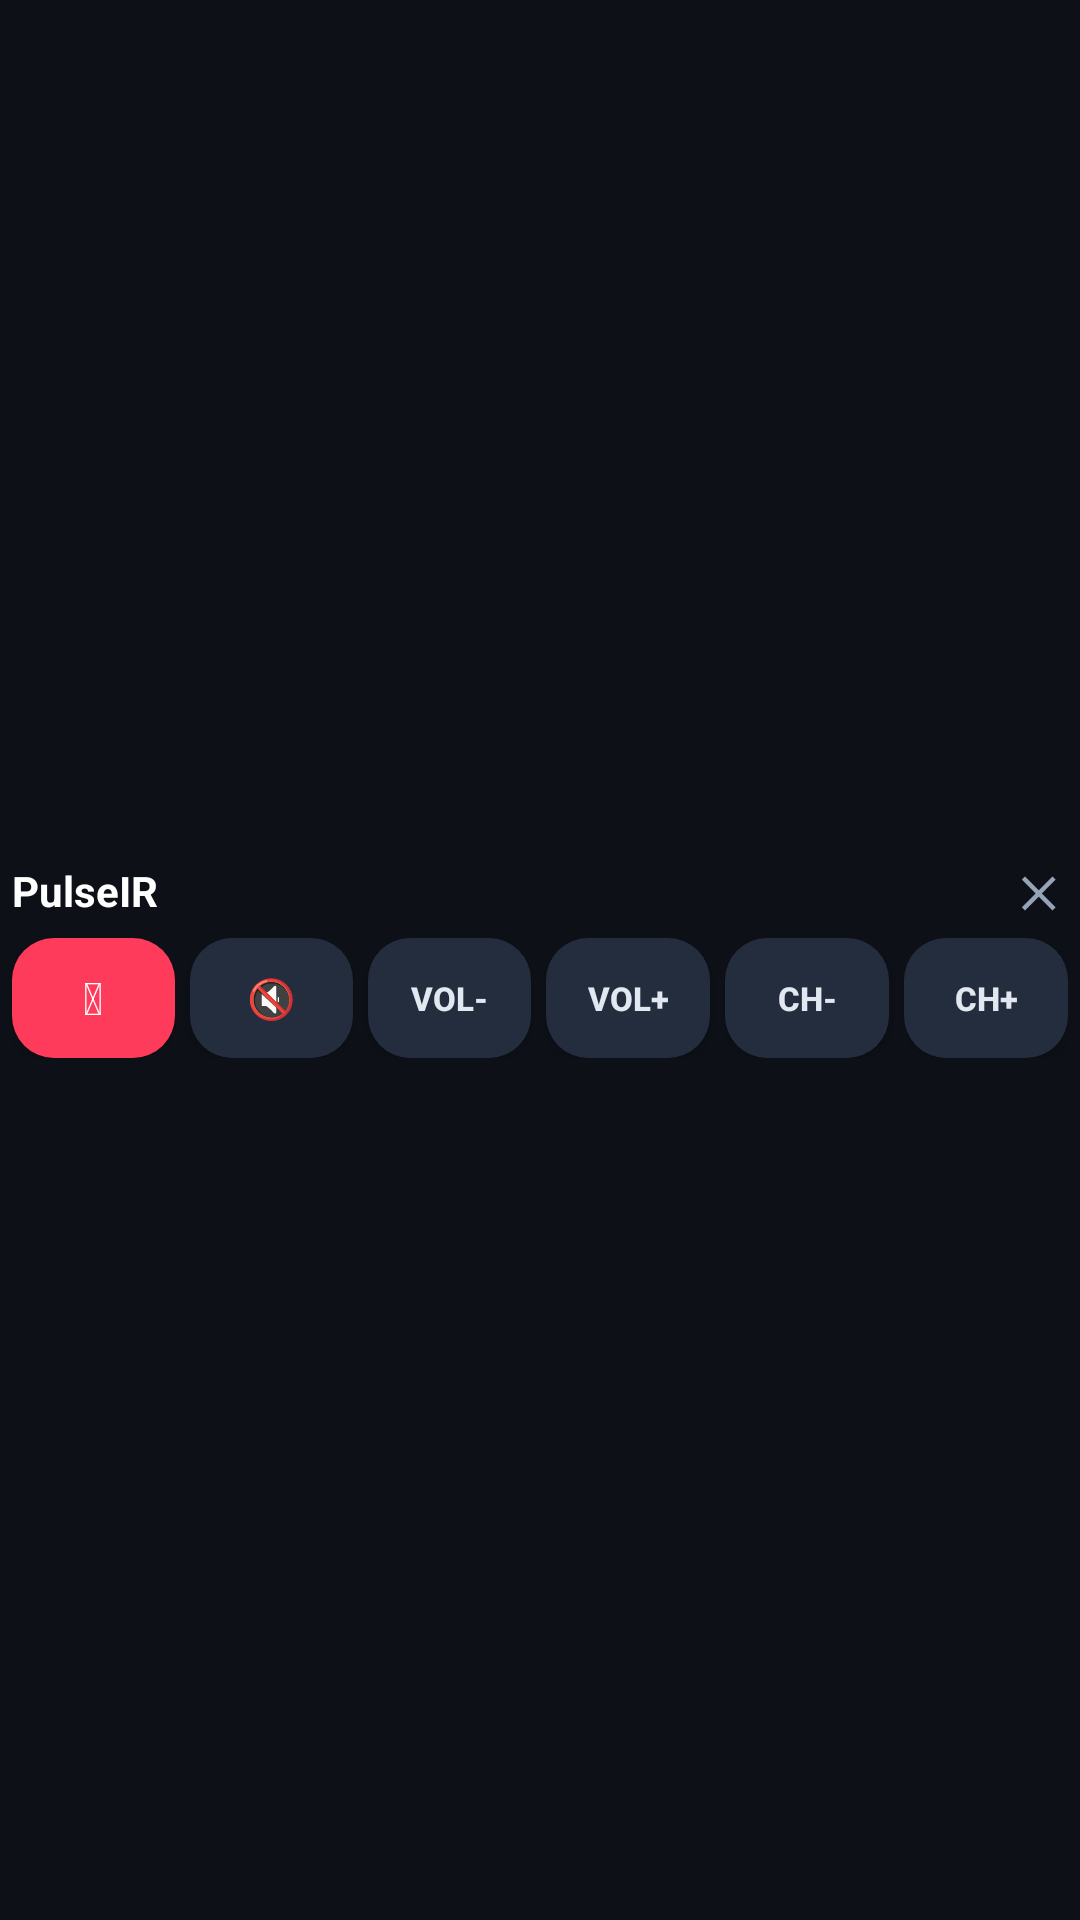

Reconstruct the res/layout file that produces this screen, plus the resources it refers to.
<!-- AndroidManifest.xml: application theme Theme.PulseIR -->
<!-- res/layout/notif_lockscreen_remote.xml -->
<?xml version="1.0" encoding="utf-8"?>
<LinearLayout xmlns:android="http://schemas.android.com/apk/res/android"
    android:layout_width="match_parent"
    android:layout_height="wrap_content"
    android:gravity="center_vertical"
    android:orientation="vertical"
    android:padding="4dp">

    <LinearLayout
        android:layout_width="match_parent"
        android:layout_height="wrap_content"
        android:gravity="center_vertical"
        android:orientation="horizontal"
        android:paddingBottom="6dp">

        <TextView
            android:id="@+id/notif_title"
            android:layout_width="0dp"
            android:layout_height="wrap_content"
            android:layout_weight="1"
            android:ellipsize="end"
            android:maxLines="1"
            android:text="@string/app_name"
            android:textColor="#FFFFFFFF"
            android:textSize="14sp"
            android:textStyle="bold" />

        <TextView
            android:id="@+id/notif_btn_close"
            android:layout_width="wrap_content"
            android:layout_height="wrap_content"
            android:paddingStart="10dp"
            android:paddingEnd="4dp"
            android:text="✕"
            android:textColor="#94A3B8"
            android:textSize="14sp"
            android:textStyle="bold" />
    </LinearLayout>

    <LinearLayout
        android:layout_width="match_parent"
        android:layout_height="40dp"
        android:gravity="center"
        android:orientation="horizontal">

        <Button
            android:id="@+id/notif_btn_power"
            android:layout_width="0dp"
            android:layout_height="match_parent"
            android:layout_marginEnd="5dp"
            android:layout_weight="1"
            android:background="@drawable/widget_power_bg"
            android:minWidth="0dp"
            android:padding="2dp"
            android:text="⏻"
            android:textColor="#FFFFFFFF"
            android:textSize="15sp"
            android:textStyle="bold" />

        <Button
            android:id="@+id/notif_btn_mute"
            android:layout_width="0dp"
            android:layout_height="match_parent"
            android:layout_marginEnd="5dp"
            android:layout_weight="1"
            android:background="@drawable/widget_btn_bg"
            android:minWidth="0dp"
            android:padding="2dp"
            android:text="🔇"
            android:textColor="#FFFFFFFF"
            android:textSize="13sp" />

        <Button
            android:id="@+id/notif_btn_vol_down"
            android:layout_width="0dp"
            android:layout_height="match_parent"
            android:layout_marginEnd="5dp"
            android:layout_weight="1"
            android:background="@drawable/widget_btn_bg"
            android:minWidth="0dp"
            android:padding="2dp"
            android:text="VOL-"
            android:textColor="#FFE2E8F0"
            android:textSize="11sp"
            android:textStyle="bold" />

        <Button
            android:id="@+id/notif_btn_vol_up"
            android:layout_width="0dp"
            android:layout_height="match_parent"
            android:layout_marginEnd="5dp"
            android:layout_weight="1"
            android:background="@drawable/widget_btn_bg"
            android:minWidth="0dp"
            android:padding="2dp"
            android:text="VOL+"
            android:textColor="#FFE2E8F0"
            android:textSize="11sp"
            android:textStyle="bold" />

        <Button
            android:id="@+id/notif_btn_ch_down"
            android:layout_width="0dp"
            android:layout_height="match_parent"
            android:layout_marginEnd="5dp"
            android:layout_weight="1"
            android:background="@drawable/widget_btn_bg"
            android:minWidth="0dp"
            android:padding="2dp"
            android:text="CH-"
            android:textColor="#FFE2E8F0"
            android:textSize="11sp"
            android:textStyle="bold" />

        <Button
            android:id="@+id/notif_btn_ch_up"
            android:layout_width="0dp"
            android:layout_height="match_parent"
            android:layout_weight="1"
            android:background="@drawable/widget_btn_bg"
            android:minWidth="0dp"
            android:padding="2dp"
            android:text="CH+"
            android:textColor="#FFE2E8F0"
            android:textSize="11sp"
            android:textStyle="bold" />
    </LinearLayout>

</LinearLayout>
<!-- resources referenced by this layout -->
<resources>
  <!-- drawable widget_btn_bg (drawable) -->
  <?xml version="1.0" encoding="utf-8"?>
  <shape xmlns:android="http://schemas.android.com/apk/res/android"
      android:shape="rectangle">
      <solid android:color="#FF242D3D" />
      <corners android:radius="14dp" />
  </shape>
  <!-- drawable widget_power_bg (drawable) -->
  <?xml version="1.0" encoding="utf-8"?>
  <shape xmlns:android="http://schemas.android.com/apk/res/android"
      android:shape="rectangle">
      <solid android:color="#FFFF3B5C" />
      <corners android:radius="14dp" />
  </shape>
  <string name="app_name">PulseIR</string>
  <style name="Theme.PulseIR" parent="android:Theme.Material.NoActionBar">
          <item name="android:statusBarColor">@android:color/transparent</item>
          <item name="android:navigationBarColor">@android:color/transparent</item>
          <item name="android:windowBackground">#0D1017</item>
      </style>
</resources>
